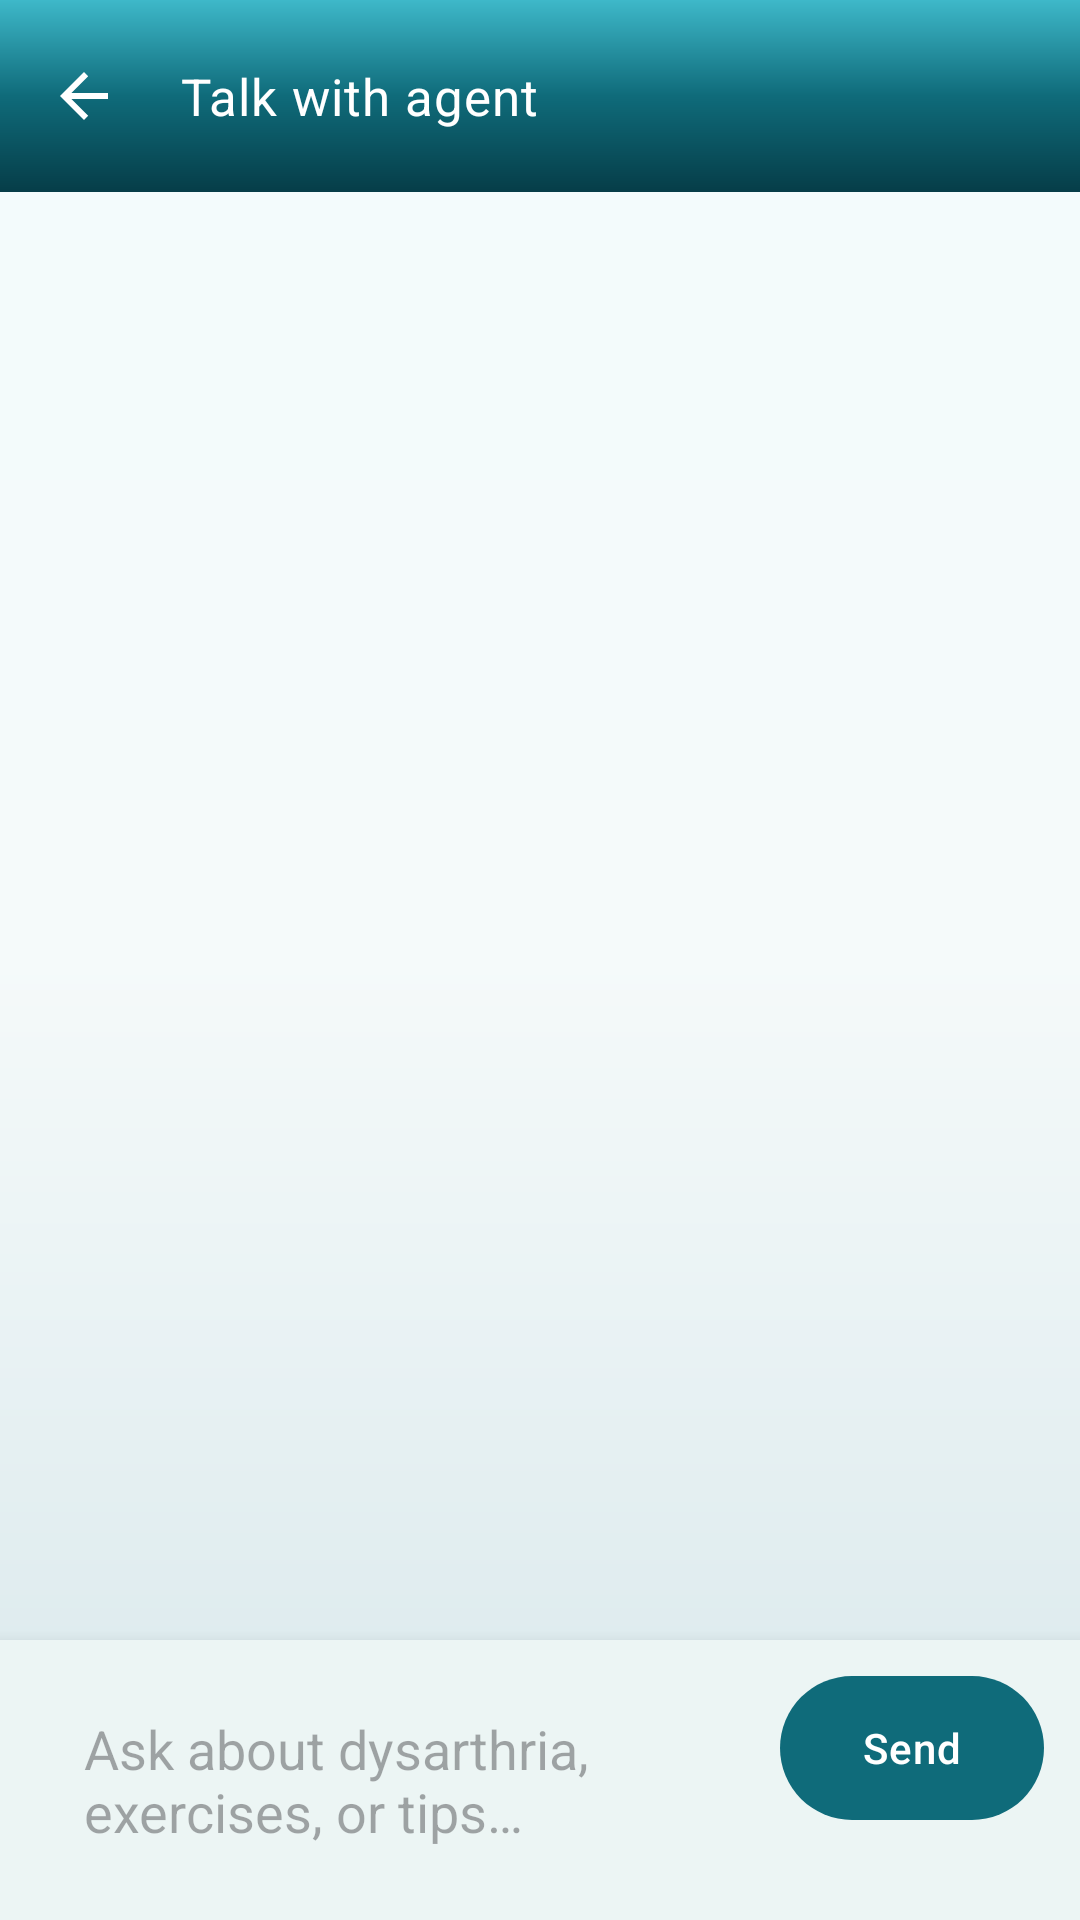

Here is an Android app screen rendered from its layout file. Give the layout XML and the strings, colors and styles it references.
<!-- AndroidManifest.xml: application theme Theme.MyA -->
<!-- res/layout/activity_agent_chat.xml -->
<?xml version="1.0" encoding="utf-8"?>
<androidx.constraintlayout.widget.ConstraintLayout xmlns:android="http://schemas.android.com/apk/res/android"
    xmlns:app="http://schemas.android.com/apk/res-auto"
    android:layout_width="match_parent"
    android:layout_height="match_parent"
    android:background="@drawable/bg_gradient_soft">

    <com.google.android.material.appbar.MaterialToolbar
        android:id="@+id/toolbar"
        android:layout_width="match_parent"
        android:layout_height="?attr/actionBarSize"
        android:background="@drawable/bg_toolbar_gradient"
        android:elevation="4dp"
        app:navigationIcon="?attr/homeAsUpIndicator"
        app:navigationIconTint="@color/white"
        app:title="@string/talk_with_agent"
        app:titleTextAppearance="@style/TextAppearance.MyA.Toolbar.Title"
        app:titleTextColor="@color/white"
        app:layout_constraintTop_toTopOf="parent" />

    <androidx.recyclerview.widget.RecyclerView
        android:id="@+id/messagesList"
        android:layout_width="0dp"
        android:layout_height="0dp"
        android:clipToPadding="false"
        android:padding="8dp"
        android:scrollbars="vertical"
        app:layout_constraintBottom_toTopOf="@id/inputRow"
        app:layout_constraintEnd_toEndOf="parent"
        app:layout_constraintStart_toStartOf="parent"
        app:layout_constraintTop_toBottomOf="@id/toolbar" />

    <LinearLayout
        android:id="@+id/inputRow"
        android:layout_width="0dp"
        android:layout_height="wrap_content"
        android:background="@color/surface_container_high"
        android:elevation="8dp"
        android:orientation="horizontal"
        android:padding="12dp"
        app:layout_constraintBottom_toBottomOf="parent"
        app:layout_constraintEnd_toEndOf="parent"
        app:layout_constraintStart_toStartOf="parent">

        <com.google.android.material.textfield.TextInputEditText
            android:id="@+id/inputMessage"
            android:layout_width="0dp"
            android:layout_height="wrap_content"
            android:layout_weight="1"
            android:layout_gravity="center_vertical"
            android:background="@drawable/bg_chat_input"
            android:hint="@string/agent_chat_hint"
            android:inputType="textCapSentences|textMultiLine"
            android:maxLines="4"
            android:minHeight="48dp"
            android:paddingHorizontal="16dp"
            android:paddingVertical="12dp" />

        <ProgressBar
            android:id="@+id/progressBar"
            android:layout_width="24dp"
            android:layout_height="24dp"
            android:layout_gravity="center_vertical"
            android:layout_marginEnd="8dp"
            android:indeterminate="true"
            android:visibility="gone" />
        <com.google.android.material.button.MaterialButton
            android:id="@+id/btnSend"
            android:layout_width="wrap_content"
            android:layout_height="48dp"
            android:insetTop="0dp"
            android:insetBottom="0dp"
            android:text="@string/send"
            android:textSize="14sp"
            app:cornerRadius="24dp" />
    </LinearLayout>
</androidx.constraintlayout.widget.ConstraintLayout>
<!-- resources referenced by this layout -->
<resources>
  <color name="surface_container_high">#ECF5F4</color>
  <color name="white">#FFFFFFFF</color>
  <string name="agent_chat_hint">Ask about dysarthria, exercises, or tips…</string>
  <string name="send">Send</string>
  <string name="talk_with_agent">Talk with agent</string>
  <style name="TextAppearance.MyA.Toolbar.Title" parent="TextAppearance.Material3.TitleLarge">
          <item name="android:fontFamily">sans-serif-medium</item>
          <item name="android:textSize">17sp</item>
          <item name="android:letterSpacing">0.02</item>
          <item name="android:textColor">@color/white</item>
      </style>
  <style name="Theme.MyA" parent="Base.Theme.MyA" />
  <color name="surface">#F5FAFA</color>
  <color name="gradient_end">#D6E6EA</color>
  <color name="gradient_start">#F2FBFC</color>
  <color name="primary">#0F6B7A</color>
  <color name="primary_dark">#063D48</color>
  <color name="primary_light">#3EB8C9</color>
  <color name="on_primary">#FFFFFF</color>
  <color name="primary_container">#C5ECF2</color>
  <color name="on_primary_container">#003239</color>
  <color name="secondary">#5A7F72</color>
  <color name="on_secondary">#FFFFFF</color>
  <color name="secondary_container">#D5EBE2</color>
  <color name="on_secondary_container">#0D241C</color>
  <color name="tertiary">#B85C6F</color>
  <color name="on_tertiary">#FFFFFF</color>
  <color name="tertiary_container">#FFD9E0</color>
  <color name="on_tertiary_container">#3D0818</color>
  <color name="on_surface">#121917</color>
  <color name="surface_variant">#DDE8E6</color>
  <color name="on_surface_variant">#3D4A48</color>
  <color name="outline">#7A8986</color>
  <color name="error">#B3261E</color>
  <color name="surface_container">#FFFFFF</color>
  <style name="ShapeAppearance.MyA.Small" parent="ShapeAppearance.Material3.SmallComponent">
          <item name="cornerFamily">rounded</item>
          <item name="cornerSize">16dp</item>
      </style>
  <style name="ShapeAppearance.MyA.Medium" parent="ShapeAppearance.Material3.MediumComponent">
          <item name="cornerFamily">rounded</item>
          <item name="cornerSize">28dp</item>
      </style>
  <style name="ShapeAppearance.MyA.Large" parent="ShapeAppearance.Material3.LargeComponent">
          <item name="cornerFamily">rounded</item>
          <item name="cornerSize">34dp</item>
      </style>
  <style name="Widget.MyA.BottomNavigation" parent="Widget.Material3.BottomNavigationView">
          <item name="android:background">@drawable/bg_bottom_nav_rounded</item>
          <item name="android:elevation">18dp</item>
          <item name="elevationOverlayEnabled">false</item>
      </style>
  <style name="Widget.MyA.Card" parent="Widget.Material3.CardView.Elevated">
          <item name="cardCornerRadius">@dimen/card_radius</item>
          <item name="cardElevation">@dimen/card_elevation</item>
          <item name="strokeColor">@color/outline_variant</item>
          <item name="strokeWidth">1dp</item>
      </style>
  <!-- drawable bg_bottom_nav_rounded (drawable) -->
  <?xml version="1.0" encoding="utf-8"?>
  <shape xmlns:android="http://schemas.android.com/apk/res/android"
      android:shape="rectangle">
      <solid android:color="@color/surface_container" />
      <corners
          android:topLeftRadius="@dimen/bottom_nav_top_radius"
          android:topRightRadius="@dimen/bottom_nav_top_radius" />
  </shape>
  <dimen name="button_corner_radius">18dp</dimen>
  <dimen name="button_height_primary">56dp</dimen>
  <dimen name="card_radius">26dp</dimen>
  <dimen name="card_elevation">3dp</dimen>
  <color name="outline_variant">#C5D0CE</color>
  <dimen name="bottom_nav_top_radius">28dp</dimen>
</resources>
